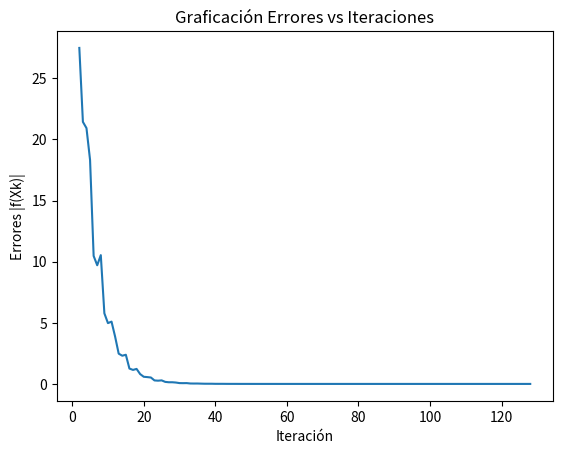

This chart was generated by the following Python code:
import numpy as np
from math import *
import random
import matplotlib.pyplot

'''
    Funcion desarrollada para realizar la sustitucion hacia atras en una matriz triangular inferior.
    
    Entradas: a=Matriz de coeficientes. 
              b=Vector de terminos independientes.
              
    Salidas: xk=Vector columna de soluciones que se obtiene de resolver el sistema formado por ax=b.
'''
def sust_atras(a,b):
    n = len(b)
    xk = np.zeros((1, n))
    for i in range(n):
        suma = 0
        for j in range(i):
            suma += a[i, j] * xk[0, j]
        xi = (1 / a[i, i]) * (b[i] - suma)
        xk[0, i] = xi
    return np.asmatrix(xk).transpose()

'''
    Funcion desarrollada para determinar si una matriz es simetrica.
    
    Entradas: a= Matriz a analizar.
    
    Salidas:  Booleano resultante de analizar la matriz a.
'''
def is_symetric(a):
    dims=a.shape
    a_t=a.transpose()
    for i in range(dims[0]):
        for j in range(dims[1]):
            if(a[i,j]!=a_t[i,j]):
                print("La matriz no es simetrica!")
                return False
    return True


'''
    Funcion desarrollada para determinar si una matriz es positiva definida.

    Entradas: a= Matriz a analizar.

    Salidas:  Booleano resultante de analizar la matriz a.
'''
def is_positive_defined(a,n):
    dims = a.shape
    n = dims[0]
    for i in range(n):
        temp = a[0:i + 1, 0:i + 1]
        if (np.linalg.det(temp) < 0):
            print("La matriz no es positiva definida!")
            return False
    return True


'''
    Funcion que implementa el metodo de relajacion estudiado.
    
    Entradas: 
              a= Matriz de coeficientes.
              b=Matriz de terminos independientes.
              x0=Vector columna de valores x iniciales.
              tol=Tolerancia permitida para el metodo.
              iterMax= Numero de iteraciones maximas a realizar.
    Salidas:
              xk=Vector de valores en x que representan la solucion del sistema de ecuaciones descrito por ax=b.
              error=Error obtenido del resultado xk encontrado.
              k= Numero de iteraciones que le tomo al metodo para encontrar la solucion xk.
'''
def relajacion(a,b,x0,tol,iterMax):
    dims = a.shape
    n = dims[0]

    #Verificacion para determinar si a es cuadrada.
    if(dims[0]!=dims[1]):
        print("La matriz no es cuadrada!")
        return (None,None,None)
    #Verificacion para determinar si a es simetrica,invertible y positiva definida.
    if(np.linalg.det(a)!=0 and is_symetric(a) and is_positive_defined(a,n)):

        # Definicion de un valor random para w en ]0,2[.
        w=0
        while(w==2 or w==0):
            w=random.uniform(0,2)

        #Definicion de los valores D,L,U.
        d=np.asmatrix(np.diag(np.diag(a)))
        l=np.asmatrix(np.tril(a,-1))
        u=np.asmatrix(np.triu(a,1))

        #Valor que acompana la incognita en el sistema de ecuaciones e*zK=f.
        e=d+w*l

        #Valor del sistema de ecuaciones e*zK=f.
        f=((1-w)*d-w*u)*x0

        #Resolucion del sistema de ecuaciones e*zK=f.
        zk=sust_atras(e,f)

        #Valor del sistema de ecuaciones e*c=g.
        g=w*b

        #Resolucion del sistema de ecuaciones e*c=g.
        c=sust_atras(e,g)

        k=1
        xk=x0
        iteraciones=[]
        errores=[]

        #Ciclo iterativo para realizar las iteraciones requeridas por el metodo para aproximar xk.
        while(k<iterMax):
            #Recalculado los valores f y zk.
            f=((1-w)*d-w*u)*xk
            zk = sust_atras(e,f)

            #Calculando x_k+1.
            xk=zk+c

            #Calculo del error asociado a la iteracion actual.
            error=np.linalg.norm(a*xk-b)

            #Verificacion de la condicion de parada asociada a la tolerancia definida.
            if(error<=tol):
                break
            k+=1
            iteraciones.append(k)
            errores.append(error)
            
       #Graficacion de los errores
        matplotlib.pyplot.plot(iteraciones,errores)
        matplotlib.pyplot.ylabel("Errores |f(Xk)|")
        matplotlib.pyplot.title("Graficación Errores vs Iteraciones")
        matplotlib.pyplot.xlabel("Iteración")
        
        return (xk,error,k)

    return (None,None,None)


#---> Caso de ejemplo <---#

a=np.matrix(([4,3,0],
             [3,4,-1],
             [0,-1,4]))
b=np.matrix(([24],
             [30],
             [-24]))

x0=np.asmatrix(np.zeros(a.shape[0])).transpose()
tol=1e-10
iterMax=2500
valores=relajacion(a,b,x0,tol,iterMax)
if(valores[0] is not None):
    print("Las soluciones del sistema de ecuaciones obtenidas en "+str(valores[2])+" iteraciones con un error de "+str(valores[1])+" son: \nxk="+str(valores[0].transpose()))
    matplotlib.pyplot.show()
    

